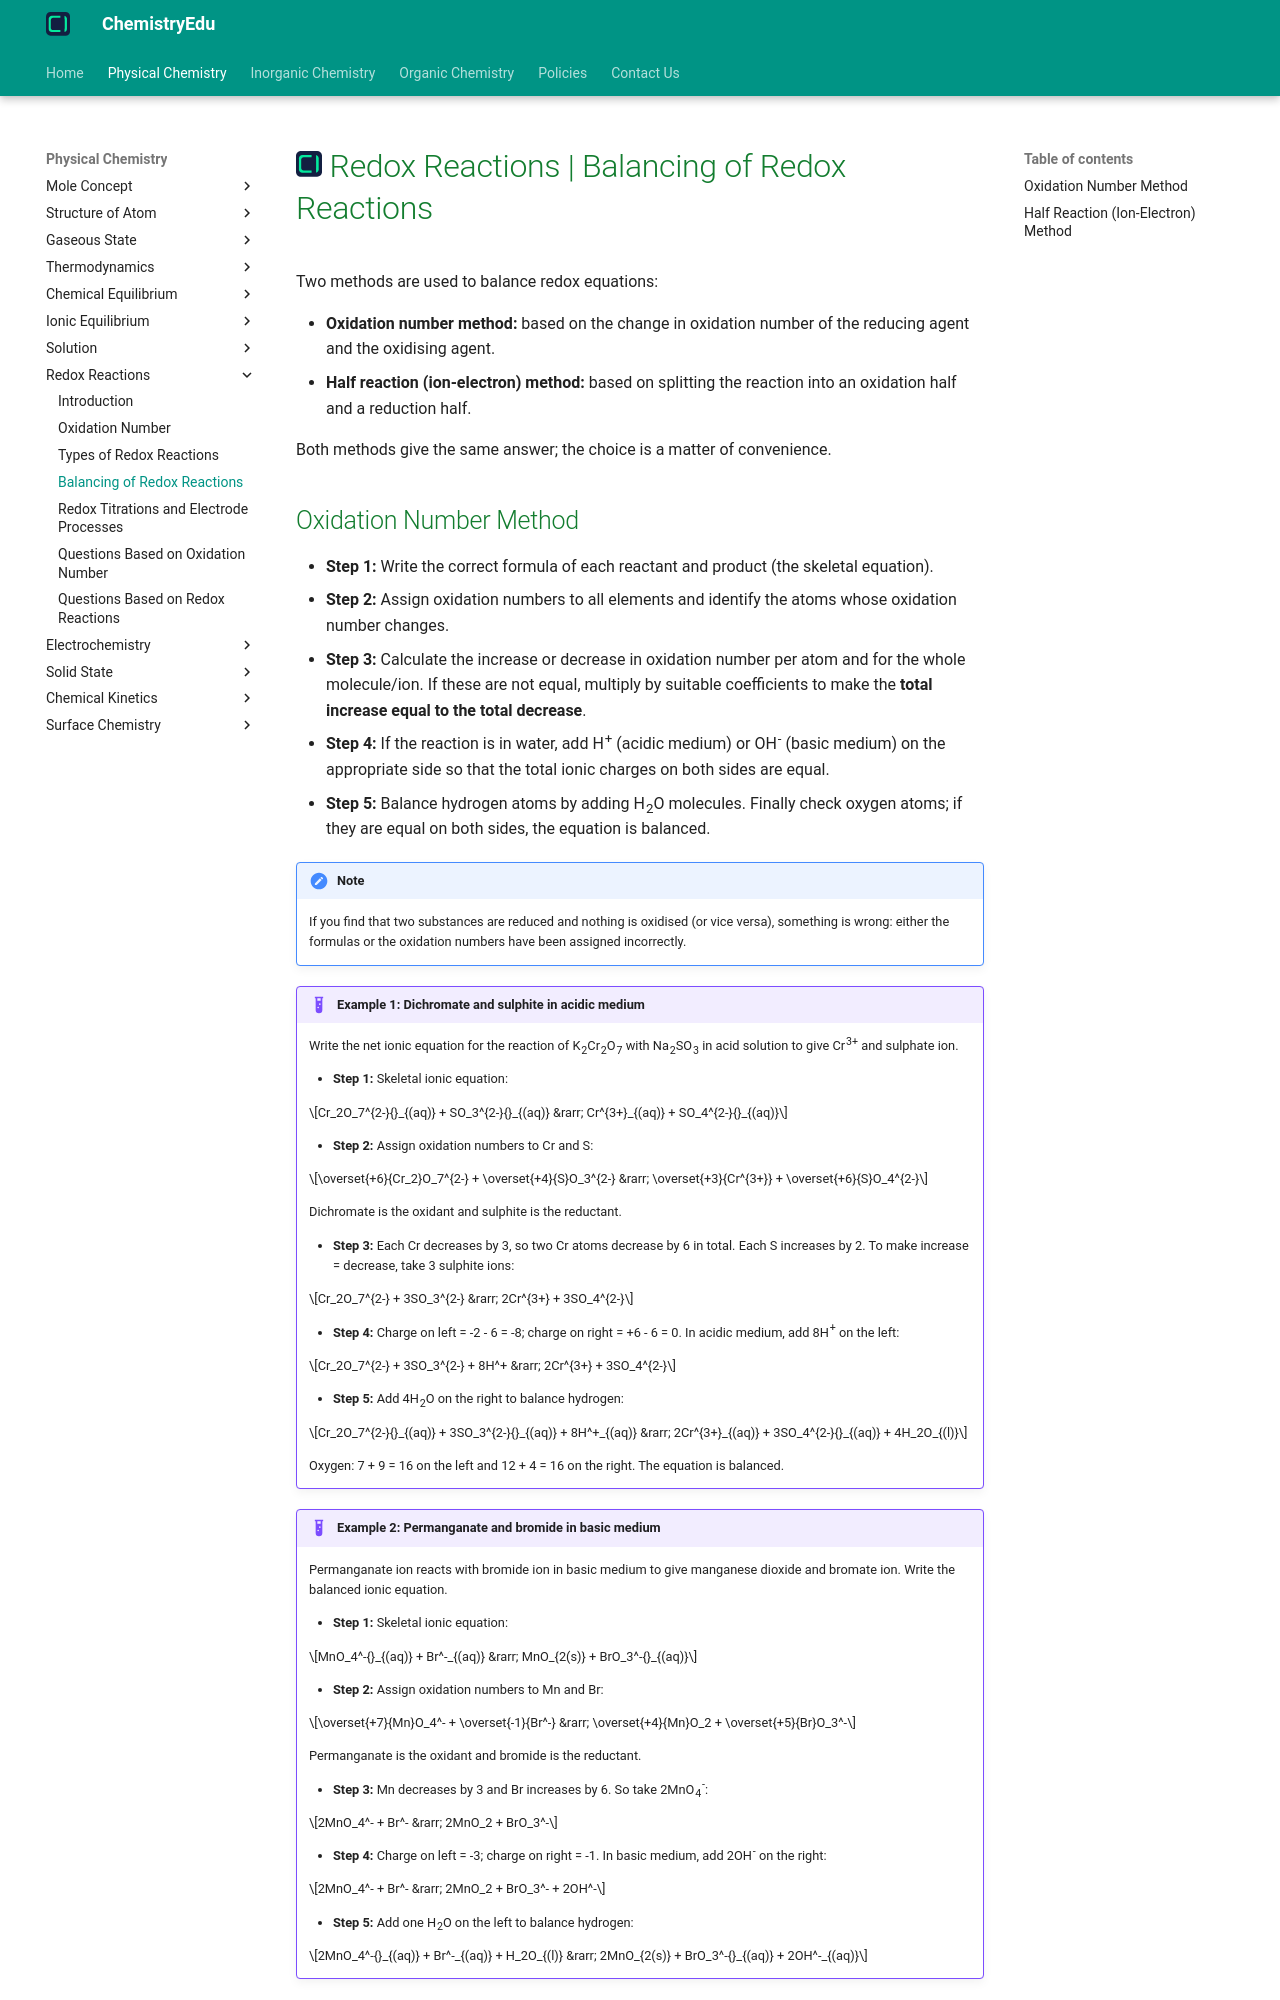

repository: KingChampion36/chemistryedu · page: physical-chemistry/redox-reactions/balancing-redox-reactions/index.html · generator: mkdocs

---
title: Redox Reactions | Balancing of Redox Reactions
description: Redox reactions are balanced either by the oxidation number method, based on the change in oxidation number of the oxidant and reductant, or by the half reaction (ion-electron) method.
---

# [![ChemistryEdu Logo](../../images/favicon.svg){ align=left, width=3.8% }](../../index.md)  Redox Reactions | Balancing of Redox Reactions

Two methods are used to balance redox equations:

* **Oxidation number method:** based on the change in oxidation number of the reducing agent and the oxidising agent.
* **Half reaction (ion-electron) method:** based on splitting the reaction into an oxidation half and a reduction half.

Both methods give the same answer; the choice is a matter of convenience.
